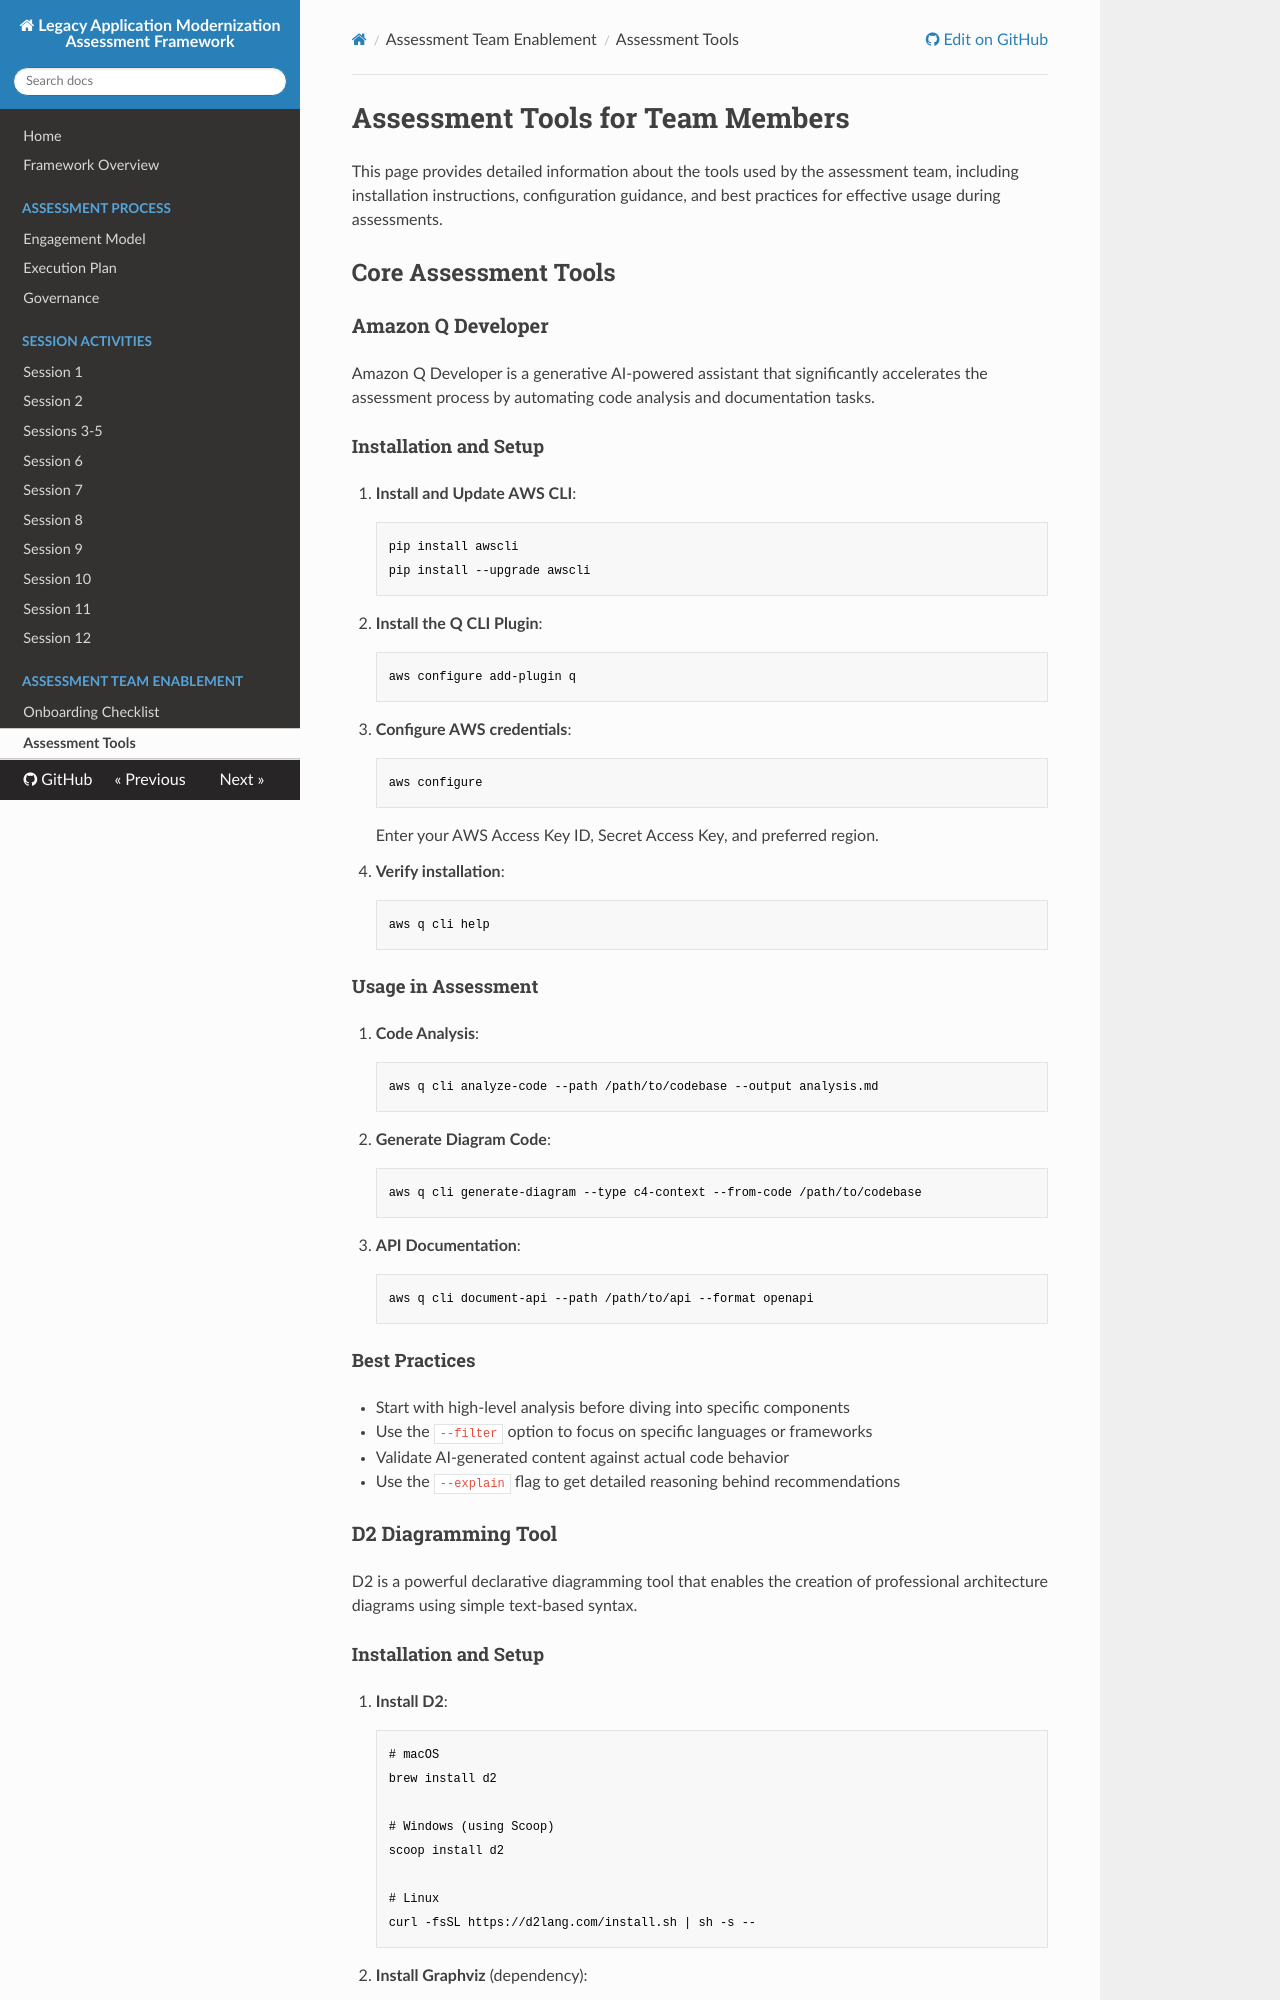

repository: 1CloudHub/ISE-App-Mod-assessment-framework · page: assessment-tools/index.html · generator: mkdocs

# Assessment Tools for Team Members

This page provides detailed information about the tools used by the assessment team, including installation instructions, configuration guidance, and best practices for effective usage during assessments.

## Core Assessment Tools

### Amazon Q Developer

Amazon Q Developer is a generative AI-powered assistant that significantly accelerates the assessment process by automating code analysis and documentation tasks.

#### Installation and Setup

1. **Install and Update AWS CLI**:
   ```bash
   pip install awscli
   pip install --upgrade awscli
   ```

2. **Install the Q CLI Plugin**:
   ```bash
   aws configure add-plugin q
   ```

3. **Configure AWS credentials**:
   ```bash
   aws configure
   ```
   Enter your AWS Access Key ID, Secret Access Key, and preferred region.

4. **Verify installation**:
   ```bash
   aws q cli help
   ```

#### Usage in Assessment

1. **Code Analysis**:
   ```bash
   aws q cli analyze-code --path /path/to/codebase --output analysis.md
   ```

2. **Generate Diagram Code**:
   ```bash
   aws q cli generate-diagram --type c4-context --from-code /path/to/codebase
   ```

3. **API Documentation**:
   ```bash
   aws q cli document-api --path /path/to/api --format openapi
   ```

#### Best Practices

- Start with high-level analysis before diving into specific components
- Use the `--filter` option to focus on specific languages or frameworks
- Validate AI-generated content against actual code behavior
- Use the `--explain` flag to get detailed reasoning behind recommendations

### D2 Diagramming Tool

D2 is a powerful declarative diagramming tool that enables the creation of professional architecture diagrams using simple text-based syntax.

#### Installation and Setup

1. **Install D2**:
   ```bash
   # macOS
   brew install d2

   # Windows (using Scoop)
   scoop install d2

   # Linux
   curl -fsSL https://d2lang.com/install.sh | sh -s --
   ```

2. **Install Graphviz** (dependency):
   ```bash
   # macOS
   brew install graphviz

   # Windows
   scoop install graphviz

   # Ubuntu/Debian
   sudo apt-get install graphviz
   ```

3. **Install VS Code Extension**:
   - Open VS Code
   - Go to Extensions (Ctrl+Shift+X)
   - Search for "D2"
   - Install the D2 extension
